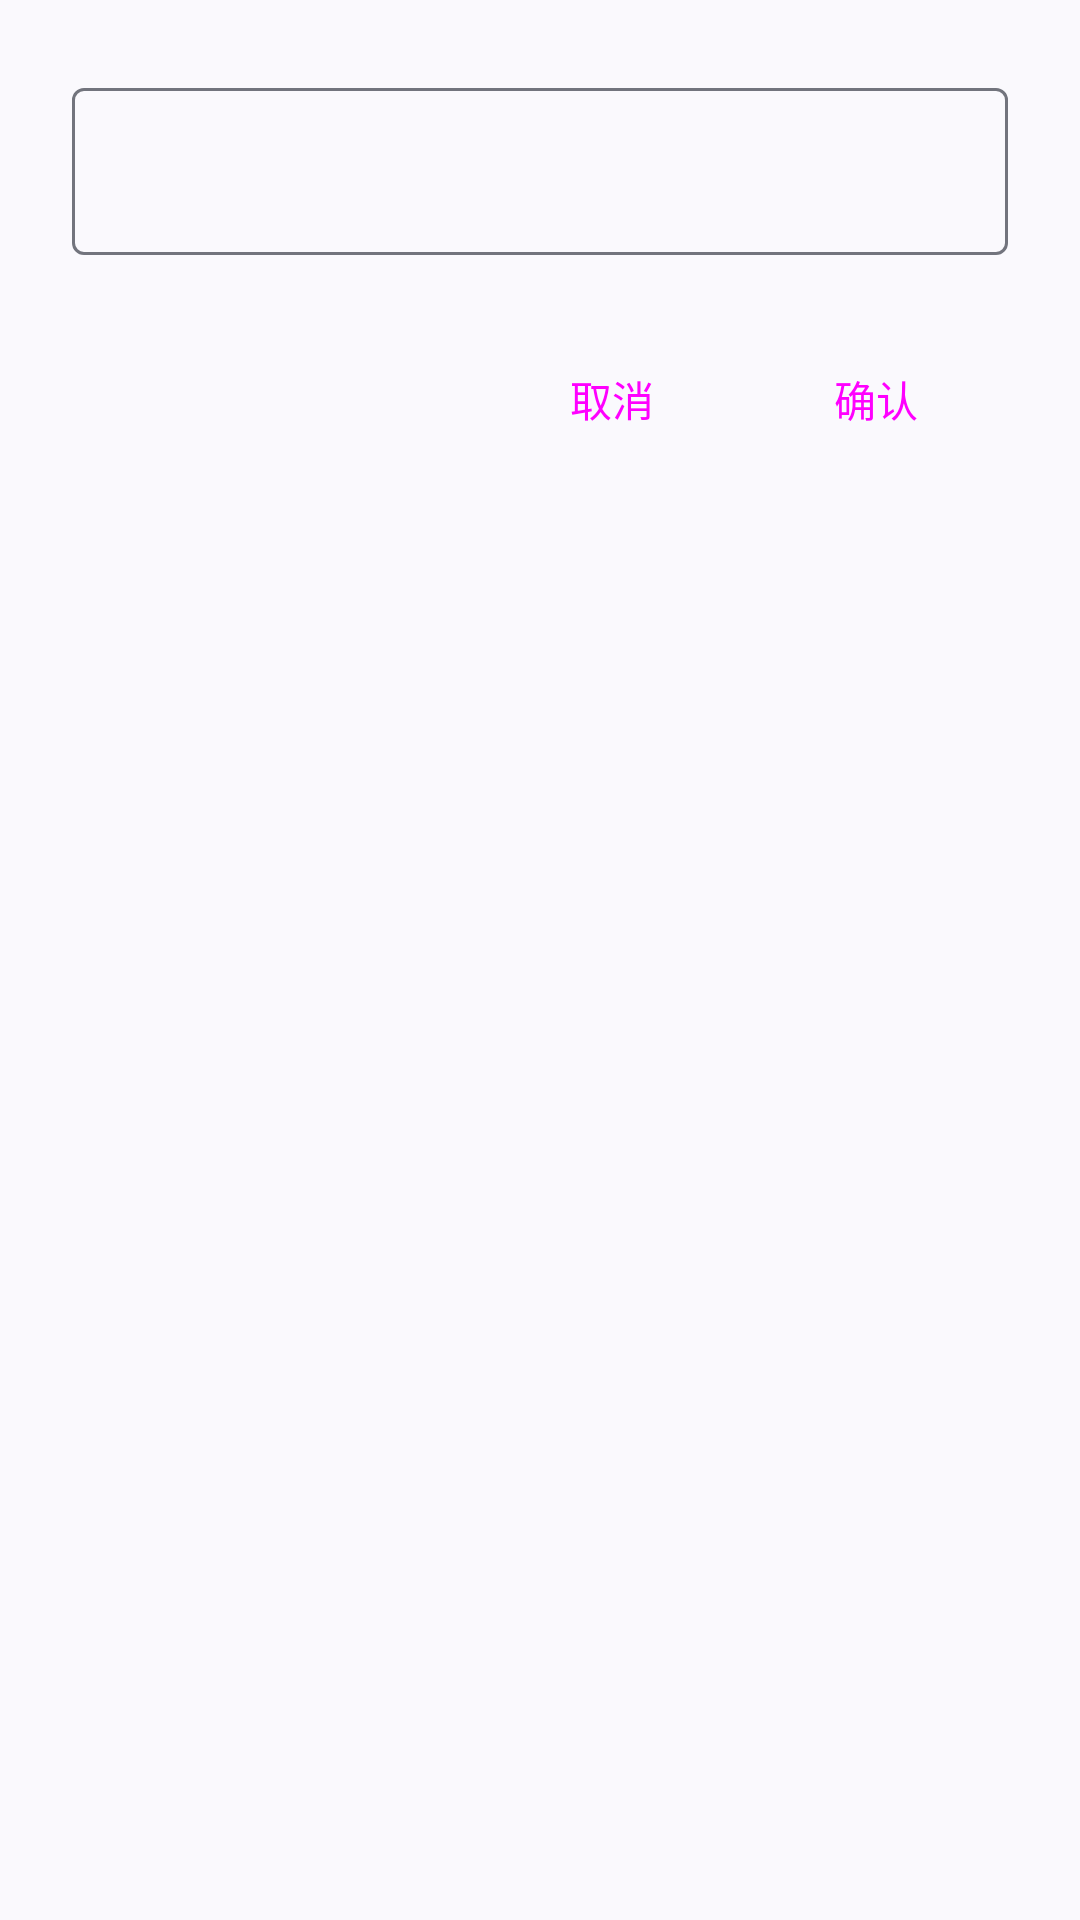

This screen was rendered from an Android layout file. Write that file and the resources it references.
<!-- AndroidManifest.xml: application theme Theme.AniCam -->
<!-- res/layout/layout_input_dialog_oneline.xml -->
<?xml version="1.0" encoding="utf-8"?>
<androidx.constraintlayout.widget.ConstraintLayout
    xmlns:android="http://schemas.android.com/apk/res/android"
    xmlns:app="http://schemas.android.com/apk/res-auto"
    xmlns:tools="http://schemas.android.com/tools"
    android:id="@+id/main"
    android:layout_width="match_parent"
    android:layout_height="match_parent"
    android:padding="24dp">

    
    <TextView
        android:id="@+id/headlineTextView"
        android:layout_width="0dp"
        android:layout_height="wrap_content"
        android:text="Headline"
        android:textAppearance="?attr/textAppearanceHeadlineSmall"
        android:textColor="?android:attr/textColorPrimary"
        android:paddingBottom="16dp"
        android:visibility="gone"
        app:layout_constraintEnd_toEndOf="parent"
        app:layout_constraintStart_toStartOf="parent"
        app:layout_constraintTop_toTopOf="parent" />

    
    <com.google.android.material.textfield.TextInputLayout
        android:id="@+id/nameContainer"
        style="@style/Widget.Material3.TextInputLayout.OutlinedBox"
        android:layout_width="match_parent"
        android:layout_height="wrap_content"
        app:layout_constraintTop_toBottomOf="@+id/headlineTextView"
        app:layout_constraintStart_toStartOf="parent"
        app:layout_constraintEnd_toEndOf="parent">

        <com.google.android.material.textfield.TextInputEditText
            android:id="@+id/inputEditText"
            android:layout_width="match_parent"
            android:layout_height="wrap_content"
            android:inputType="text" />
    </com.google.android.material.textfield.TextInputLayout>

    
    <LinearLayout
        android:layout_width="match_parent"
        android:layout_height="wrap_content"
        android:orientation="horizontal"
        android:paddingTop="24dp"
        android:gravity="end"
        app:layout_constraintTop_toBottomOf="@+id/nameContainer"
        app:layout_constraintEnd_toEndOf="parent"
        app:layout_constraintStart_toStartOf="parent">

        <Button
            android:id="@+id/cancelButton"
            style="@style/Widget.Material3.Button.TextButton"
            android:layout_width="wrap_content"
            android:layout_height="wrap_content"
            android:text="@string/dialogButton_cancel"/>

        <Button
            android:id="@+id/submitButton"
            style="@style/Widget.Material3.Button"
            android:layout_width="wrap_content"
            android:layout_height="wrap_content"
            android:text="@string/dialogButton_submit" />
    </LinearLayout>

</androidx.constraintlayout.widget.ConstraintLayout>
<!-- resources referenced by this layout -->
<resources>
  <string name="dialogButton_cancel">取消</string>
  <string name="dialogButton_submit">确认</string>
  <style name="Theme.AniCam" parent="Theme.Material3.DynamicColors.DayNight.NoActionBar">
          
          <item name="colorPrimary">@color/purple_500</item>
          <item name="colorPrimaryVariant">@color/purple_700</item>
          <item name="colorOnPrimary">@color/white</item>
          
          <item name="colorSecondary">@color/teal_200</item>
          <item name="colorSecondaryVariant">@color/teal_700</item>
          <item name="colorOnSecondary">@color/black</item>
          
          <item name="android:statusBarColor">?attr/colorSurfaceContainerHigh</item>
          
          <item name="android:windowLightStatusBar">true</item>
      </style>
  <color name="purple_500">#FF6200EE</color>
  <color name="purple_700">#FF3700B3</color>
  <color name="white">#FFFFFFFF</color>
  <color name="teal_200">#FF03DAC5</color>
  <color name="teal_700">#FF018786</color>
  <color name="black">#FF000000</color>
</resources>
